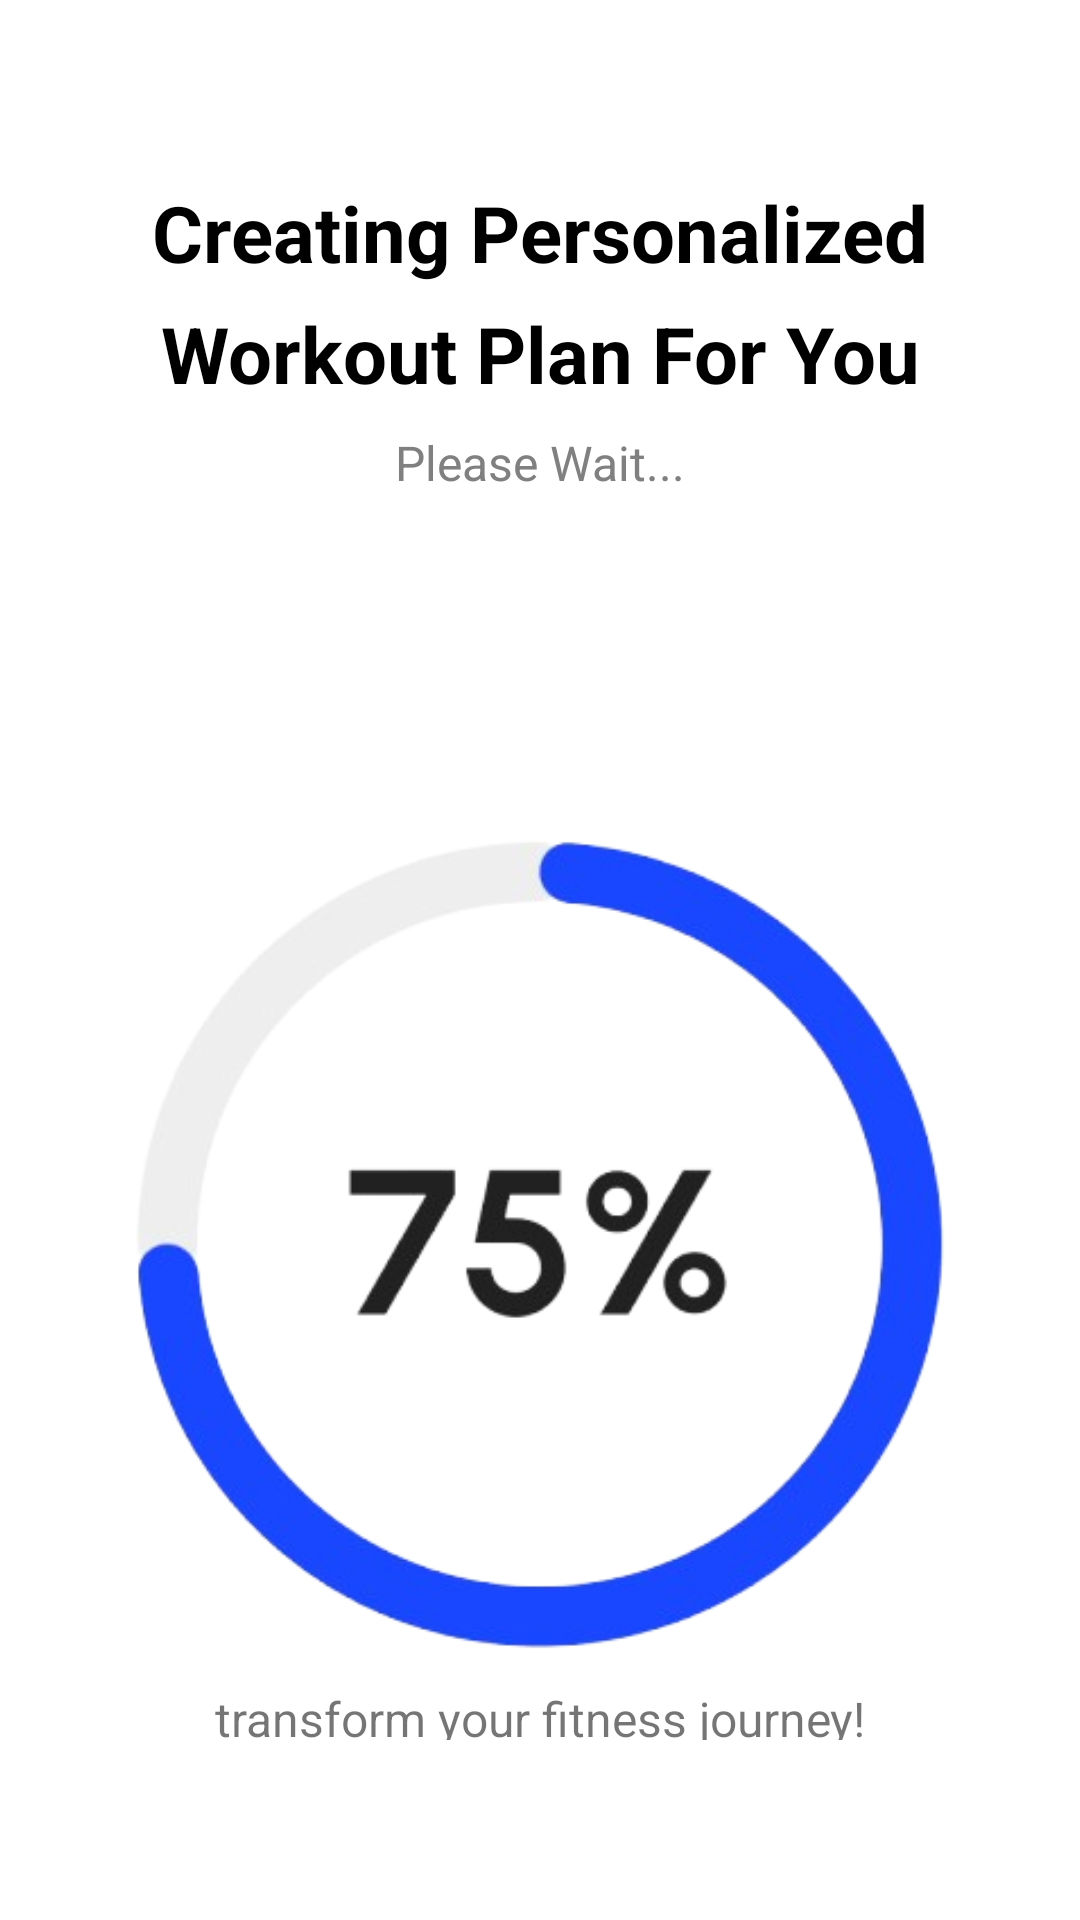

Android layout source for this screen:
<!-- AndroidManifest.xml: application theme AppTheme -->
<!-- res/layout/fragment_select_end.xml -->
<?xml version="1.0" encoding="utf-8"?>
<layout xmlns:android="http://schemas.android.com/apk/res/android"
    xmlns:app="http://schemas.android.com/apk/res-auto"
    xmlns:tools="http://schemas.android.com/tools">

    <data>
        <variable
            name="viewModel"
            type="com.ltmb.fitness.scene.selectgender.SelectGenderViewModel" />
    </data>
    <LinearLayout
        android:layout_width="match_parent"
        android:layout_height="match_parent"
        android:orientation="vertical">



        <TextView
            android:layout_marginTop="60dp"
            android:paddingHorizontal="16dp"
            android:layout_width="match_parent"
            android:lineSpacingExtra="10sp"
            android:layout_height="wrap_content"
            android:gravity="center"
            android:text="@string/select_end_title"
            android:textColor="?colorText"
            android:textSize="26sp"
            android:textStyle="bold" />

        <TextView
            android:layout_width="match_parent"
            android:layout_height="wrap_content"
            android:layout_marginTop="8dp"
            android:gravity="center"
            android:text="@string/select_end_sub_title"
            android:textSize="16sp"
            android:textColor="?colorSubText" />

        <LinearLayout
            android:layout_width="match_parent"
            android:layout_height="wrap_content"
            android:orientation="horizontal"
            android:layout_marginTop="100dp"
            tools:ignore="UselessLeaf">
            <ImageView
                android:layout_width="match_parent"
                android:layout_height="300dp"
                android:src="@drawable/select_progress_circle"
                android:importantForAccessibility="no" />

        </LinearLayout>

        <LinearLayout
            android:layout_width="match_parent"
            android:layout_height="match_parent"
            android:gravity="bottom"
            android:paddingHorizontal="20dp"
            android:orientation="horizontal">

            <TextView
                android:layout_width="match_parent"
                android:layout_height="wrap_content"
                android:lineSpacingExtra="8sp"
                android:gravity="center"
                android:textSize="16sp"
                android:layout_marginBottom="30dp"
                android:text="@string/select_end_continue"/>
        </LinearLayout>
    </LinearLayout>


</layout>
<!-- resources referenced by this layout -->
<resources>
  <!-- drawable select_progress_circle: png bitmap (drawable, 69582 bytes) -->
  <string name="select_end_continue">This will just take a moment. Get ready to transform your fitness journey!</string>
  <string name="select_end_sub_title">Please Wait...</string>
  <string name="select_end_title">Creating Personalized Workout Plan For You</string>
  <style name="AppTheme" parent="Theme.MaterialComponents.DayNight.NoActionBar">
          
          <item name="colorPrimary">@color/blue_ribbon</item>
          <item name="colorPrimaryVariant">@color/zircon</item>
          <item name="colorOnPrimary">@color/white</item>
          
          <item name="colorSecondary">@color/teal_200</item>
          <item name="colorSecondaryVariant">@color/teal_700</item>
          <item name="colorOnSecondary">@color/black</item>
          
          <item name="android:statusBarColor">@color/white</item>
          <item name="android:windowLightStatusBar">true</item>
          
          <item name="colorText">@color/black</item>
          <item name="colorSubText">@color/gray</item>
          <item name="colorBackground">@color/white</item>
  
          
          <item name="colorWorkoutSurface">@color/black40</item>
          <item name="colorWorkoutTitle">@color/black</item>
          <item name="colorWorkoutSubTitle">@color/gray</item>
  
          <item name="colorWorkoutPlanTitle">@color/white</item>
          <item name="colorWorkoutPlanSubTitle">@color/white</item>
  
          <item name="colorInputBackground">@color/alabaster</item>
          <item name="colorInputTextHintColor">@color/bombay</item>
  
          <item name="colorBodyAreaText">@color/white</item>
          <item name="colorBodyAreaSurface">@color/black30</item>
  
          
          <item name="colorDiscoverScreenCardText">@color/white</item>
          <item name="colorDiscoverScreenCardSurface">@color/black50</item>
          <item name="colorWorkoutPlanDetailActionBar">@color/white</item>
          <item name="colorError">@color/red</item>
          <item name="colorDivider">@color/bombay</item>
          <item name="colorWarring">#EC0B0B</item>
  
      </style>
  <color name="blue_ribbon">#0C3FFB</color>
  <color name="zircon">#F0F3FF</color>
  <color name="white">#FFFFFFFF</color>
  <color name="teal_200">#FF03DAC5</color>
  <color name="teal_700">#FF018786</color>
  <color name="black">#FF000000</color>
  <color name="gray">#808080</color>
  <color name="black40">#66000000</color>
  <color name="alabaster">#FAFAFA</color>
  <color name="bombay">#B5B4B8</color>
  <color name="black30">#4d000000</color>
  <color name="black50">#80000000</color>
  <color name="red">#FF0000</color>
</resources>
